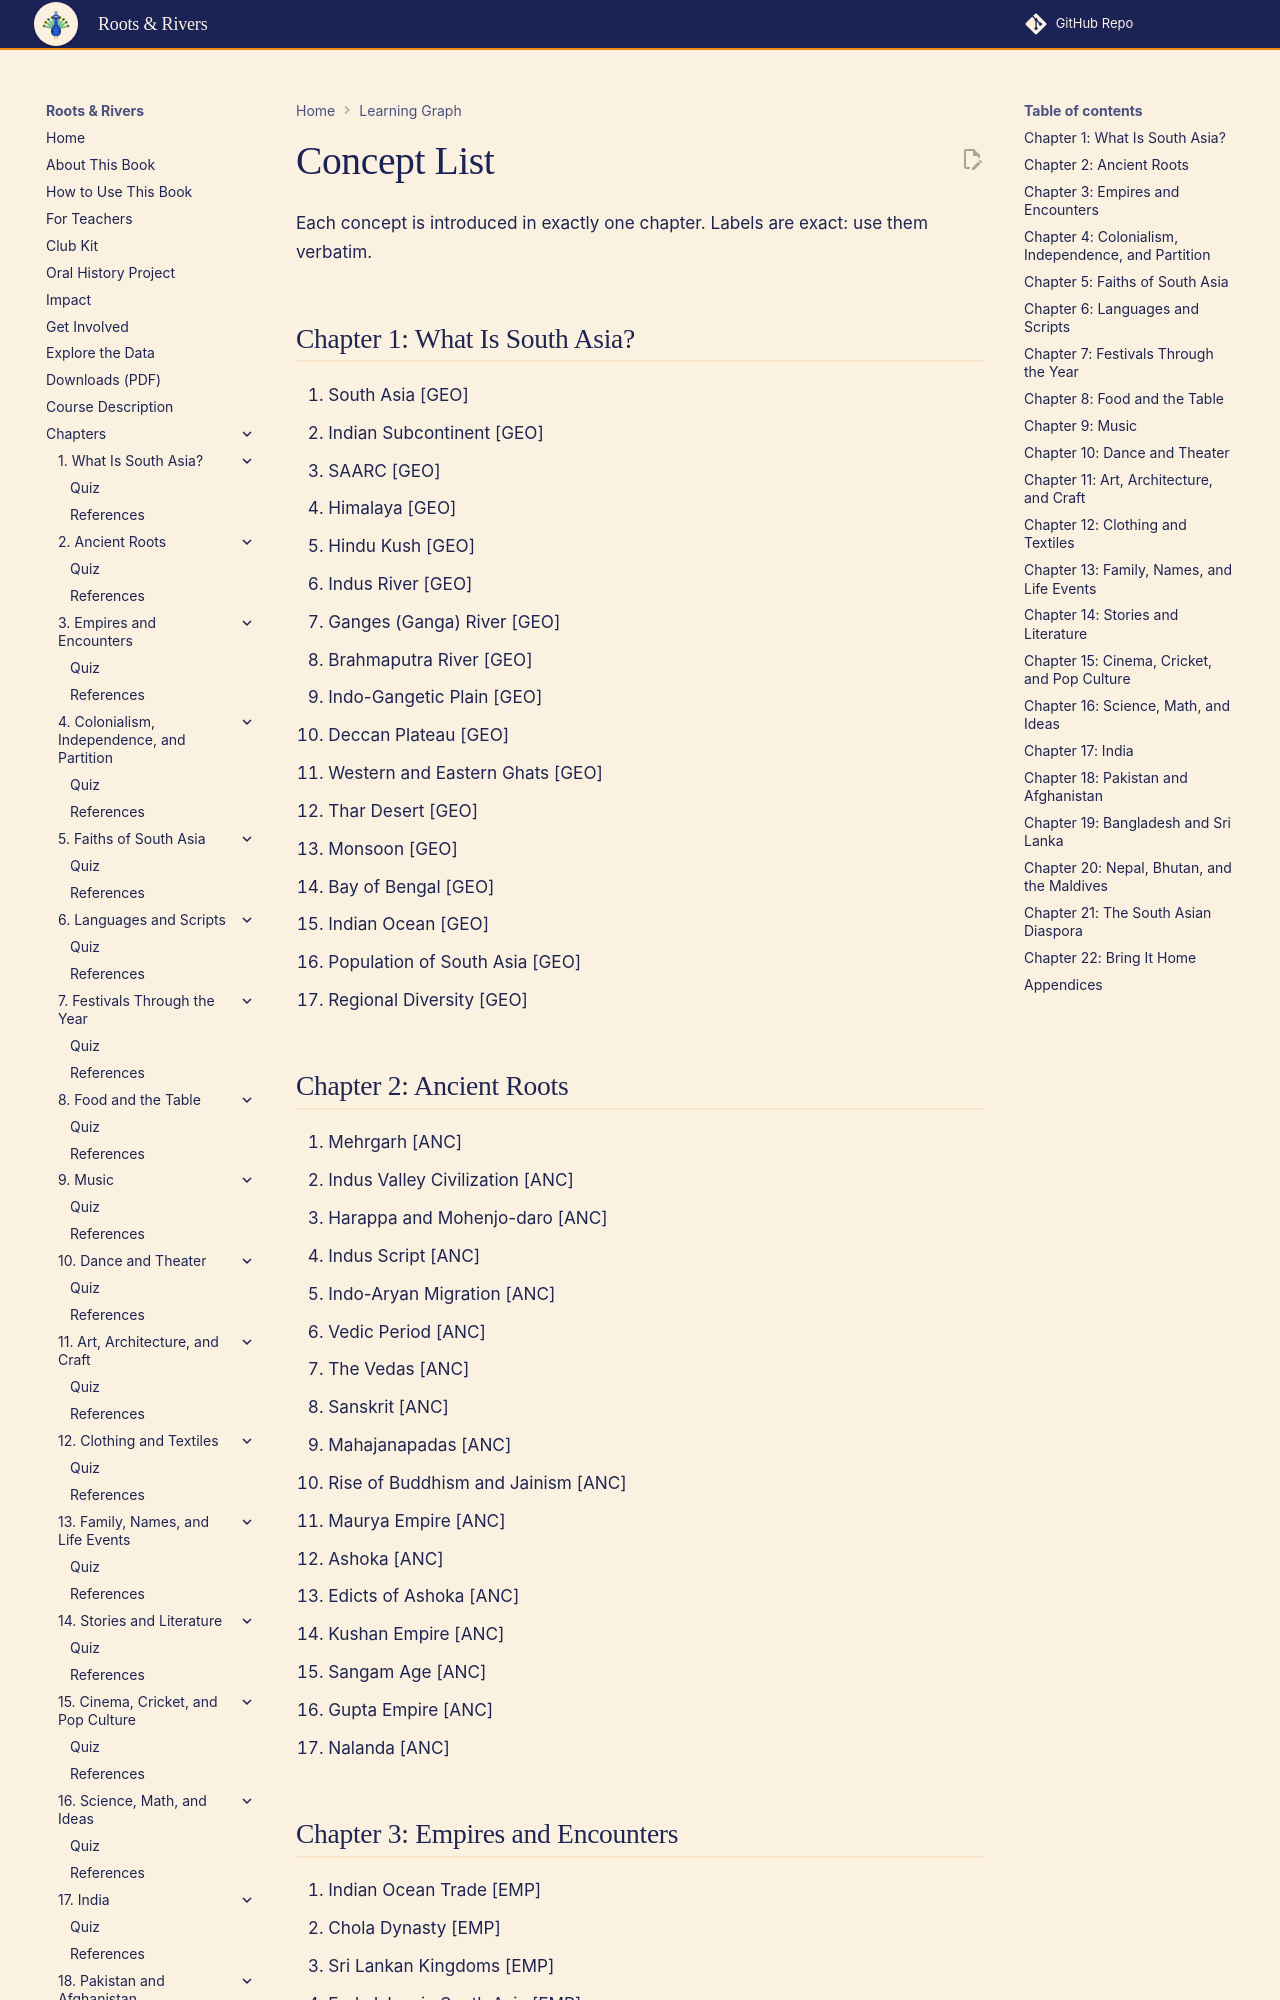

repository: aaryavvatts-lab/south-asian-culture-textbook · page: learning-graph/concept-list/index.html · generator: mkdocs

# Concept List

Each concept is introduced in exactly one chapter. Labels are exact: use them verbatim.

## Chapter 1: What Is South Asia?
1. South Asia [GEO]
2. Indian Subcontinent [GEO]
3. SAARC [GEO]
4. Himalaya [GEO]
5. Hindu Kush [GEO]
6. Indus River [GEO]
7. Ganges (Ganga) River [GEO]
8. Brahmaputra River [GEO]
9. Indo-Gangetic Plain [GEO]
10. Deccan Plateau [GEO]
11. Western and Eastern Ghats [GEO]
12. Thar Desert [GEO]
13. Monsoon [GEO]
14. Bay of Bengal [GEO]
15. Indian Ocean [GEO]
16. Population of South Asia [GEO]
17. Regional Diversity [GEO]

## Chapter 2: Ancient Roots
18. Mehrgarh [ANC]
19. Indus Valley Civilization [ANC]
20. Harappa and Mohenjo-daro [ANC]
21. Indus Script [ANC]
22. Indo-Aryan Migration [ANC]
23. Vedic Period [ANC]
24. The Vedas [ANC]
25. Sanskrit [ANC]
26. Mahajanapadas [ANC]
27. Rise of Buddhism and Jainism [ANC]
28. Maurya Empire [ANC]
29. Ashoka [ANC]
30. Edicts of Ashoka [ANC]
31. Kushan Empire [ANC]
32. Sangam Age [ANC]
33. Gupta Empire [ANC]
34. Nalanda [ANC]
